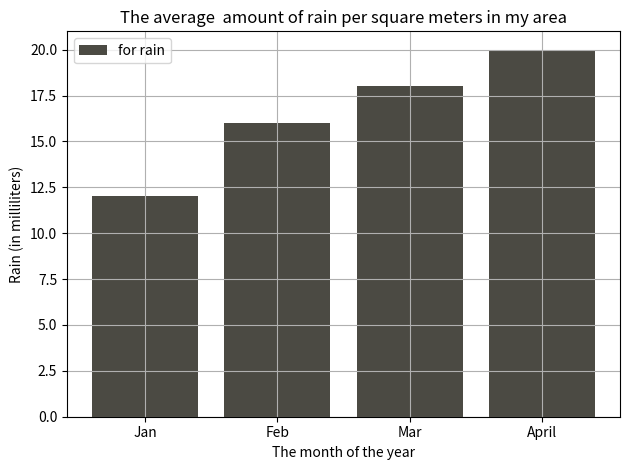

Python code for this plot:
#importing the necessary modules 
import numpy as np
from matplotlib import pyplot as plt

# setting up the control 
x_axis = ["Jan", "Feb", "Mar", "April"] # the series in which u enter the values, matters
y_axis_one = [12, 16, 18, 20]
y_axis_second = [32, 26, 22, 18]

# #meat of the program 
# while True:
#     month = input("What is the month of the year that you have in your mind?\n")
#     rain = input("What is the amount of rain that your area have received that month (in milliliters)\n")
#     temperature = input("What is the average temperature of your region throughout the month? (in degree celsius?)\n")

#     x_axis.append(month)
#     y_axis_one.append(rain)
#     y_axis_second.append(temperature)
#     run_again = input("DO you wanna continue adding the info? Enter 'Yes' or 'No' accordingly.\n")
#     if run_again == "yes" or run_again == "y":
#         continue 
#     else:
#         break

## making the plot
# that the lines are added in the same manner as they are called in the code
plt.bar(x_axis, y_axis_one, color="#4b4a43", label="for rain")
## giving it life
plt.xlabel("The month of the year")
plt.ylabel("Rain (in milliliters)")
plt.title("The average  amount of rain per square meters in my area") ## giving titles to the graphs we make 
plt.grid(True)
plt.tight_layout() ### ← makes the plot look neater with better padding 
plt.legend() ## if u have given a legend, just run this too
plt.show() ## ← finally to show it word 